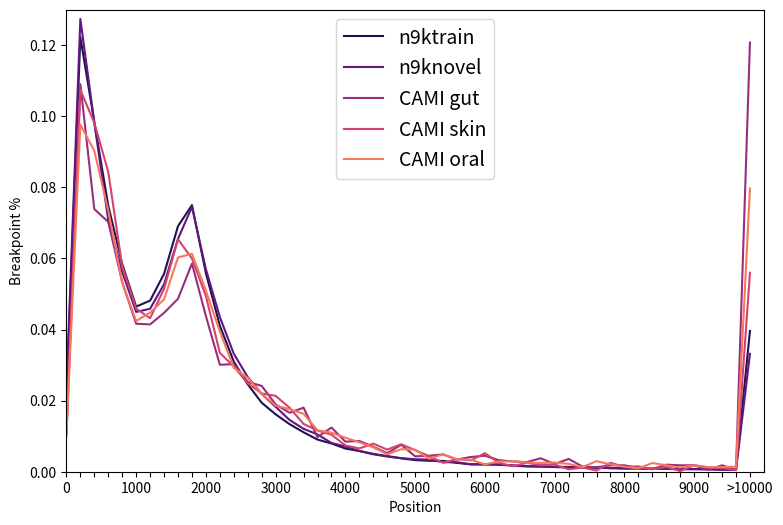

Reproduce this figure in Python.
import matplotlib.pyplot as plt
import matplotlib.colors
import seaborn as sns
import numpy as np

train_hist=[6399, 36699, 29536, 22462, 17547, 13945, 14452, 16713, 20741, 22517,
 16766, 12332,  9295,  7378,  5828,  4845,  4016,  3333,  2716,  2385,
  1958,  1744,  1475,  1290,  1131,   979,   926,   912,   745,   626,
   631,   589,   519,   445,   440,   412,   402,   366,   361,   292,
   293,   265,   263,   251,   229,   223,   209,   198,   179, 11889]
novel_hist=[ 4954, 27398, 21134, 15225, 12089,  9670,  9859, 11345, 14096, 16025,
 12255,  9363,  7136,  5727,  4707,  3929,  3130,  2598,  2257,  1741,
  1528,  1263,  1084,   946,   820,   754,   737,   574,   571,   449,
   437,   442,   376,   345,   313,   282,   256,   253,   228,   232,
   186,   191,   180,   169,   149,   154,   147,   114,   112,  7132,]
gut_hist=[ 59, 605, 410, 390, 296, 231, 230, 248, 270, 325, 243, 167, 168, 140,
 134, 105,  92, 100,  54,  69,  47,  48,  39,  29,  42,  24,  25,  27,
  19,  23,  25,  18,  16,  15,  21,  12,  20,   8,   7,  10,  10,   6,
   4,  11,  10,  10,   3,  10,   3, 670,]
skin_hist=[ 63, 639, 584, 502, 344, 273, 257, 306, 389, 357, 294, 199, 176, 148,
 131, 127, 107,  80,  69,  62,  44,  39,  47,  37,  46,  36,  26,  15,
  21,  19,  31,  15,   9,  15,  11,  12,   4,   7,   2,  15,   8,   9,
   4,   8,   1,  11,   7,   6,   3, 333,]
oral_hist= [ 78, 755, 698, 568, 411, 328, 346, 375, 466, 474, 394, 305, 226, 204,
 169, 144, 136, 126,  90,  85,  74,  64,  53,  38,  49,  48,  28,  38,
  27,  26,  16,  22,  23,  20,  19,  20,  17,  10,  23,  16,  11,   7,
  19,  14,   9,  14,  10,  10,  11, 616,]


data = [train_hist, novel_hist, gut_hist, skin_hist, oral_hist]
# normalize values

data=[np.array(d)/sum(d) for d in data]
pal = sns.color_palette("magma")
fig, axs = plt.subplots(1, 1, figsize=(9,6))


xticks=np.arange(50) # [str(x) for x in range(0,10000, 200)]
plt.plot(xticks, data[0], color=pal[0], label='n9ktrain') # range=(0,1000), density=False, alpha=0.8, label=['n9ktrain', 'n9knovel', 'cami-gut', 'cami-skin', 'cami-oral'], color=pal[:5])
plt.plot(xticks, data[1], color=pal[1], label='n9knovel') #, width=0.2)
plt.plot(xticks, data[2], color=pal[2], label='CAMI gut') #, width=0.2)
plt.plot(xticks, data[3], color=pal[3], label='CAMI skin') #, width=0.2)
plt.plot(xticks, data[4], color=pal[4], label='CAMI oral') #, width=0.2)
plt.legend(loc='upper right')
axs.legend(loc='best', fontsize=14)
#plt.xticks(xticks, rotation='90')

xlabels=[]
for i, l in enumerate(xticks):
    if i%5 == 0:
        xlabels.append(str(i*200))
    else:
        xlabels.append('')

xlabels[-1] = '>10000'

axs.set_xticks(xticks)
axs.set_xticklabels(xlabels)
plt.xlim(0,50)
plt.ylim(0,0.13)
plt.xlabel("Position")
plt.ylabel("Breakpoint %")
plt.savefig('/tmp/breakpoint_histogram.png', format='png', bbox_inches='tight')
plt.show()


